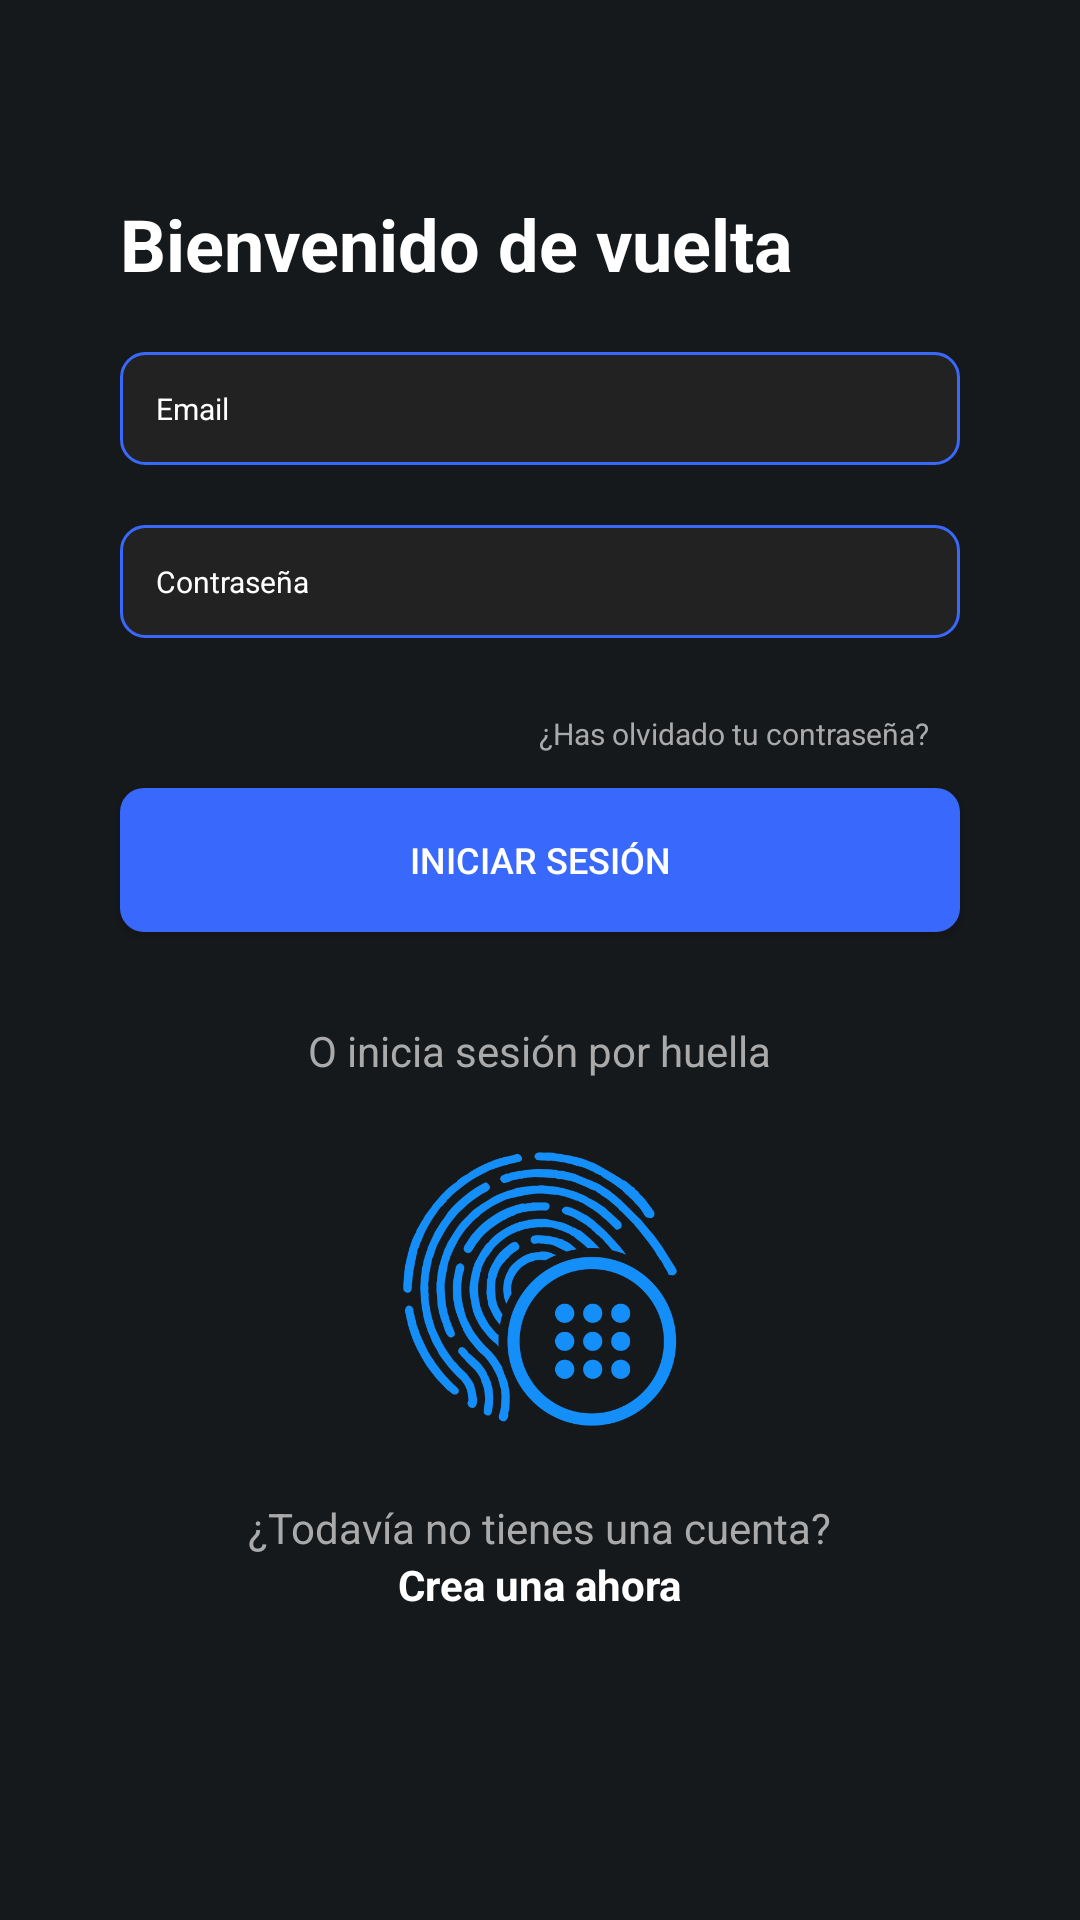

Produce the Android XML layout that renders to this screen, including the resource entries it uses.
<!-- AndroidManifest.xml: application theme Theme.Upp_jobs -->
<!-- res/layout/activity_main.xml -->
<RelativeLayout
    xmlns:android="http://schemas.android.com/apk/res/android"
    xmlns:tools="http://schemas.android.com/tools"
    android:layout_width="match_parent"
    android:layout_height="match_parent"
    android:background="@color/backgroundColor"
    tools:context=".LoginActivity">

    
    <ImageView
        android:id="@+id/logo"
        android:layout_width="wrap_content"
        android:layout_height="wrap_content"
        android:layout_centerHorizontal="true"
        android:layout_marginTop="35dp"
        android:src="@drawable/ic_logo" />

    
    <TextView
        android:id="@+id/bienvenido"
        android:layout_width="wrap_content"
        android:layout_height="wrap_content"
        android:layout_below="@id/logo"
        android:layout_marginTop="30dp"
        android:layout_marginLeft="40dp"
        android:text="Bienvenido de vuelta"
        android:textColor="@color/textColorPrimary"
        android:textSize="24sp"
        android:textStyle="bold" />

    
    <EditText
        android:id="@+id/email"
        android:layout_width="match_parent"
        android:layout_height="wrap_content"
        android:layout_below="@id/bienvenido"
        android:layout_marginTop="20dp"
        android:layout_marginLeft="40dp"
        android:layout_marginRight="40dp"
        android:hint="Email"
        android:textColorHint="@color/textColorPrimary"
        android:textSize="10dp"
        android:background="@drawable/custom_edit_text"
        android:textColor="@color/textColorPrimary"/>

    
    <EditText
        android:id="@+id/password_login"
        android:layout_width="match_parent"
        android:layout_height="wrap_content"
        android:layout_below="@id/email"
        android:layout_marginTop="20dp"
        android:layout_marginLeft="40dp"
        android:layout_marginRight="40dp"
        android:hint="Contraseña"
        android:textColorHint="@color/textColorPrimary"
        android:inputType="textPassword"
        android:textSize="10dp"
        android:background="@drawable/custom_edit_text"
        android:textColor="@color/textColorPrimary" />

    
    <Button
        android:id="@+id/btn_login"
        android:layout_width="match_parent"
        android:layout_height="wrap_content"
        android:layout_below="@id/password_login"
        android:layout_marginTop="50dp"
        android:layout_marginLeft="40dp"
        android:layout_marginRight="40dp"
        android:text="Iniciar sesión"
        android:background="@drawable/custom_button"
        android:textColor="#ffffff"
        android:textSize="12sp" />

    
    <TextView
        android:id="@+id/fingerprint_text"
        android:layout_width="wrap_content"
        android:layout_height="wrap_content"
        android:layout_centerHorizontal="true"
        android:layout_below="@id/btn_login"
        android:layout_marginTop="30dp"
        android:text="O inicia sesión por huella"
        android:textSize="14sp"
        android:textColor="@color/textColorSecondary" />

    
    <ImageView
        android:id="@+id/fingerprint_icon"
        android:layout_width="100dp"
        android:layout_height="100dp"
        android:layout_centerHorizontal="true"
        android:layout_below="@id/fingerprint_text"
        android:layout_marginTop="20dp"
        android:src="@drawable/pin_16176892"
        android:contentDescription="Fingerprint Icon" />

    
    <TextView
        android:id="@+id/no_account_text"
        android:layout_width="wrap_content"
        android:layout_height="wrap_content"
        android:layout_centerHorizontal="true"
        android:layout_below="@id/fingerprint_icon"
        android:layout_marginTop="20dp"
        android:text="¿Todavía no tienes una cuenta?"
        android:textColor="@color/textColorSecondary"
        android:textSize="14sp" />

    
    <TextView
        android:id="@+id/create_account_text"
        android:layout_width="wrap_content"
        android:layout_height="wrap_content"
        android:layout_centerHorizontal="true"
        android:layout_below="@id/no_account_text"
        android:text="Crea una ahora"
        android:textColor="@color/textColorPrimary"
        android:textSize="14sp"
        android:textStyle="bold" />

    
    <TextView
        android:id="@+id/btn_back"
        android:layout_width="wrap_content"
        android:layout_height="wrap_content"
        android:layout_alignParentEnd="true"
        android:layout_below="@id/password_login"
        android:layout_marginTop="25dp"
        android:layout_marginEnd="50dp"
        android:text="¿Has olvidado tu contraseña?"
        android:textAllCaps="false"
        android:textColor="@color/textColorSecondary"
        android:textSize="10sp"
        android:background="@drawable/button_rec" />

</RelativeLayout>
<!-- resources referenced by this layout -->
<resources>
  <color name="backgroundColor">#16191C</color>
  <color name="textColorPrimary">#ffffff</color>
  <color name="textColorSecondary">#aaa</color>
  <!-- drawable custom_button (drawable) -->
  <?xml version="1.0" encoding="utf-8"?>
  <selector xmlns:android="http://schemas.android.com/apk/res/android">
      <item android:state_pressed="true">
          <shape>
              <solid android:color="#3B3B3B"/>
              <corners android:radius="8dp"/>
          </shape>
      </item>
      <item>
          <shape>
              <solid android:color="@color/colorPrimary"/>
              <corners android:radius="8dp"/>
          </shape>
      </item>
  </selector>
  <!-- drawable custom_edit_text (drawable) -->
  <shape xmlns:android="http://schemas.android.com/apk/res/android">
      <solid android:color="#222222"/>
      <corners android:radius="8dp"/>
      <stroke android:width="1dp" android:color="#3969FC" />
      <padding android:left="12dp" android:top="12dp" android:right="12dp" android:bottom="12dp"/>
  </shape>
  <!-- drawable pin_16176892: png bitmap (drawable, 62856 bytes) -->
  <style name="Theme.Upp_jobs" parent="Theme.AppCompat.Light.NoActionBar">
          
          <item name="colorPrimary">@color/white</item>
          <item name="colorPrimaryDark">@color/teal_200</item>
          <item name="colorAccent">@color/teal_700</item>
          
      </style>
  <color name="colorPrimary">#3969FC</color>
  <color name="white">#FFFFFFFF</color>
  <color name="teal_200">#FF03DAC5</color>
  <color name="teal_700">#FF018786</color>
</resources>
